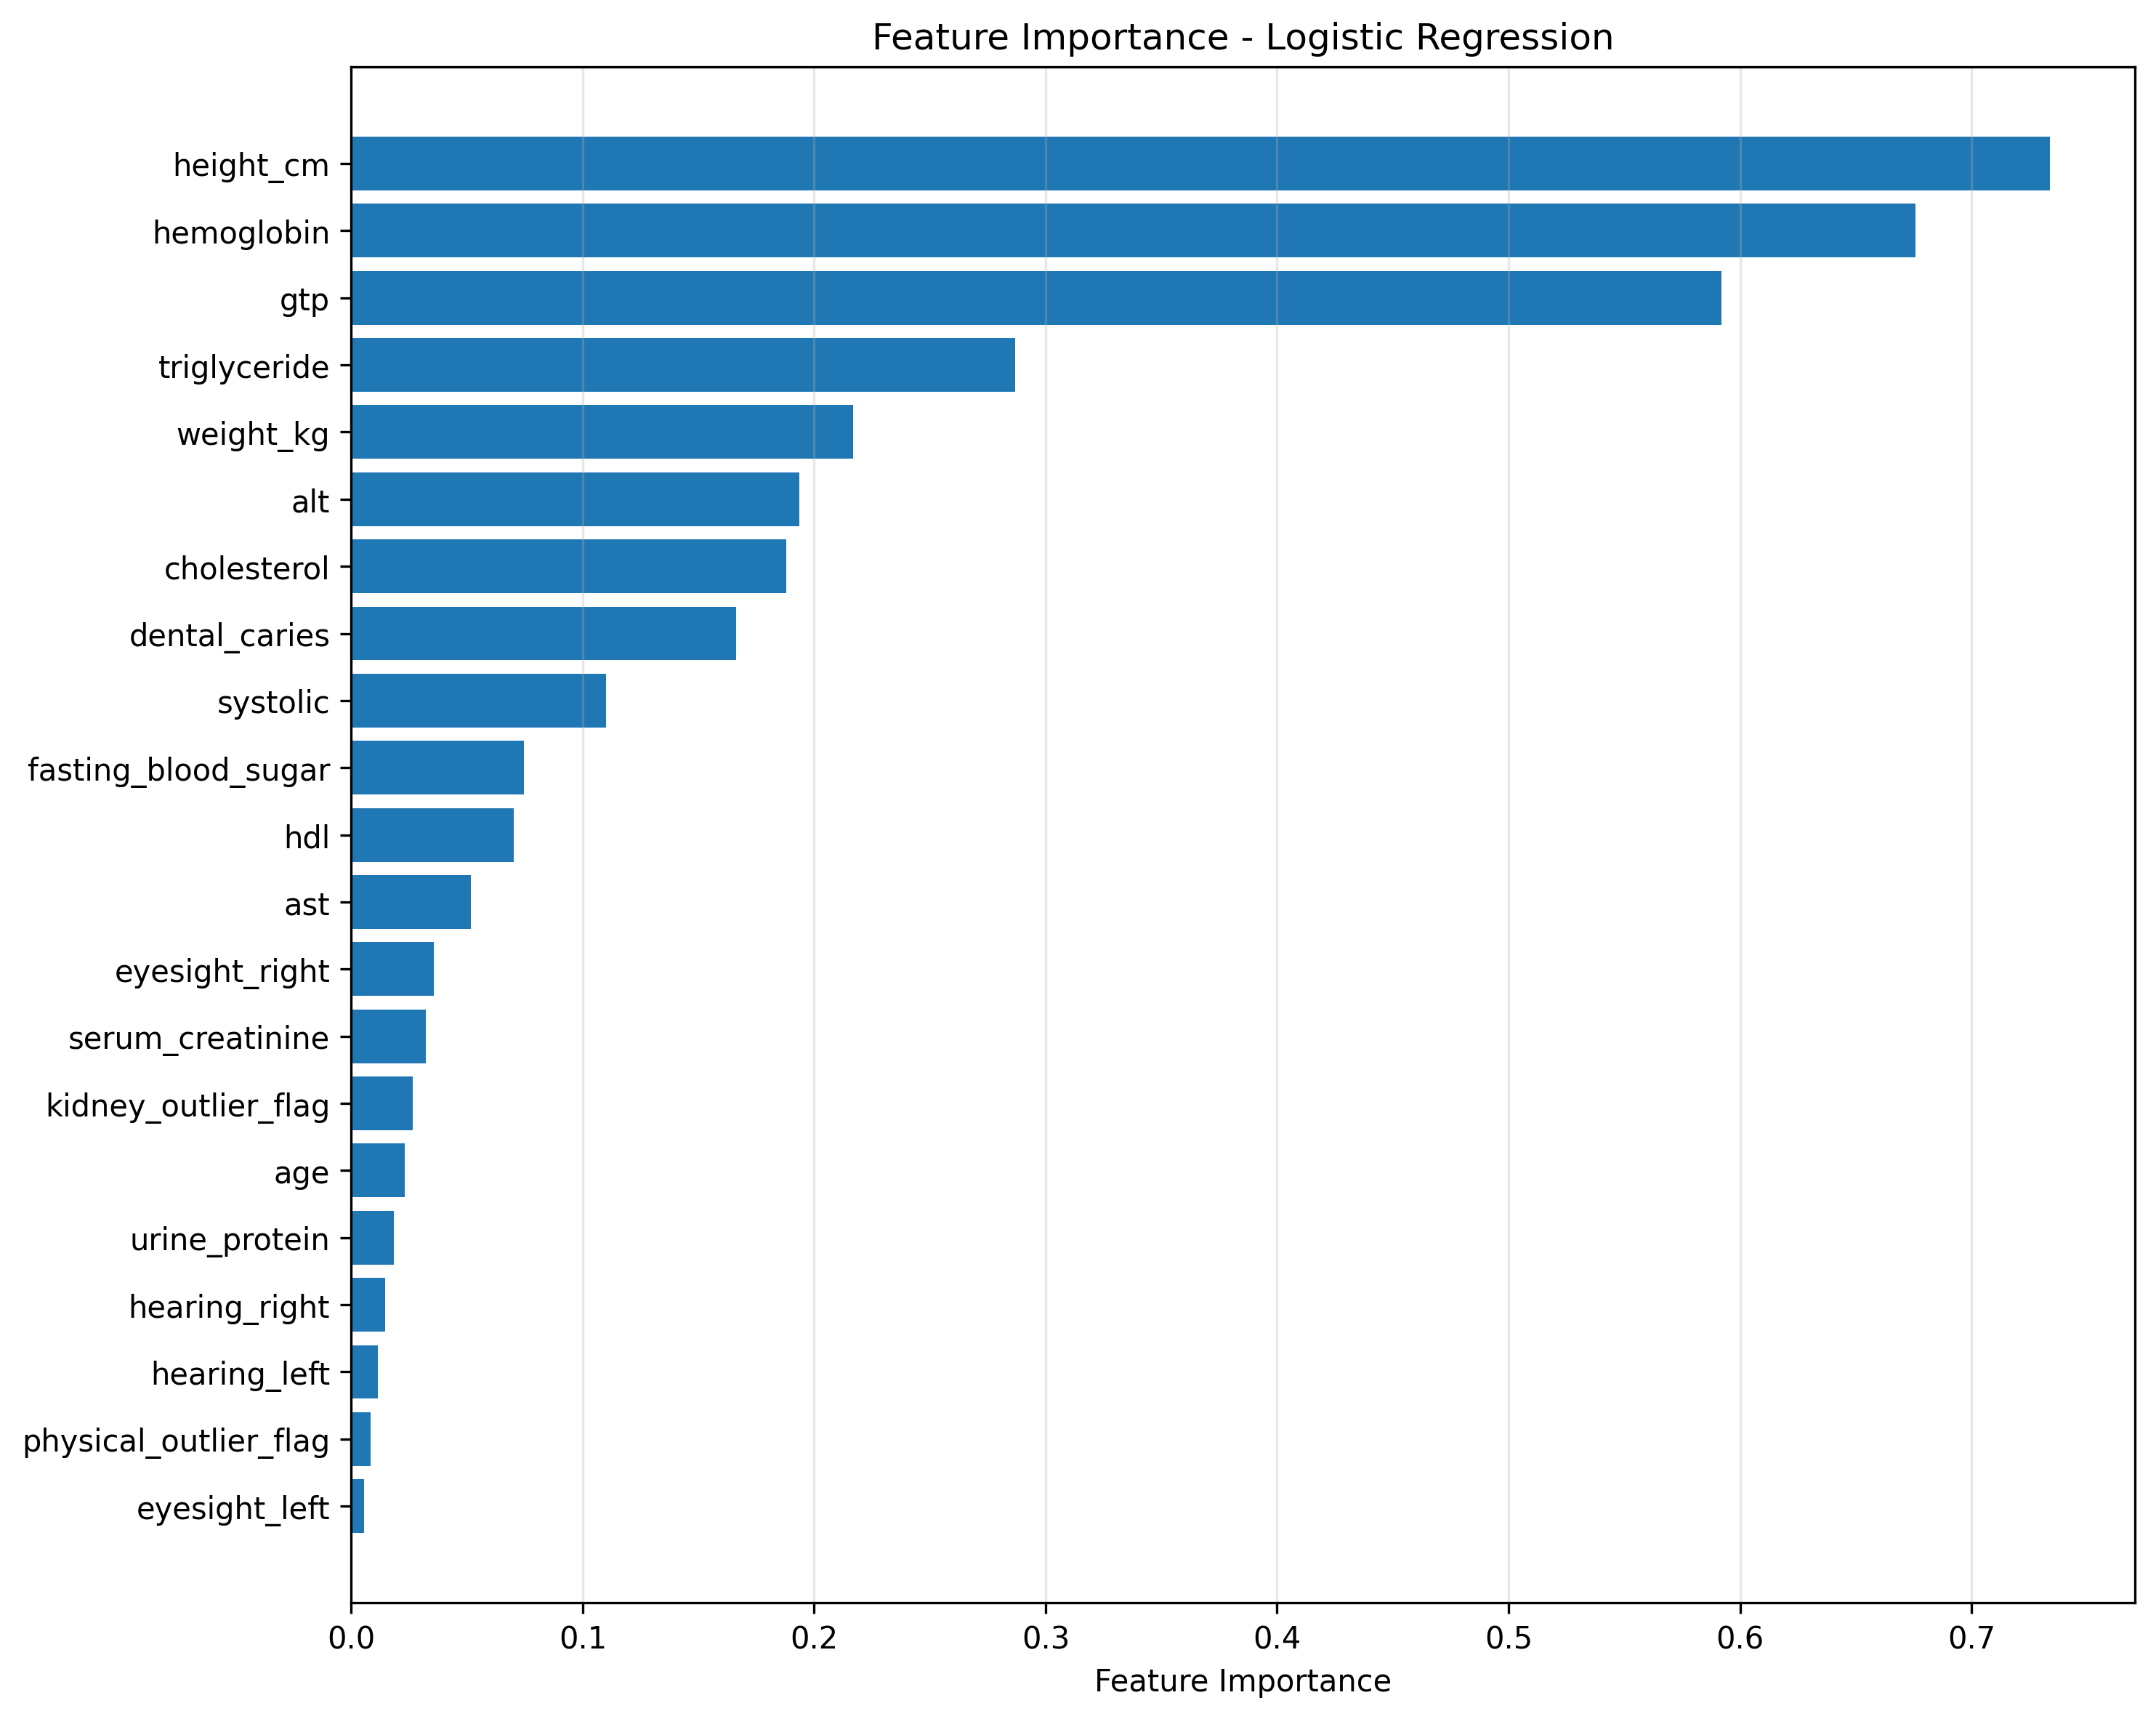

Source data for this figure (header and first rows):
feature, importance
eyesight_left, 0.005642
physical_outlier_flag, 0.008498
hearing_left, 0.01144
hearing_right, 0.0146
urine_protein, 0.01852
age, 0.02319
kidney_outlier_flag, 0.02665
serum_creatinine, 0.03209
eyesight_right, 0.03573
ast, 0.05173
hdl, 0.07011
fasting_blood_sugar, 0.0745
systolic, 0.1101
dental_caries, 0.1664
cholesterol, 0.1879
alt, 0.1936
weight_kg, 0.2168
triglyceride, 0.2869
gtp, 0.592
hemoglobin, 0.6759
height_cm, 0.7339
